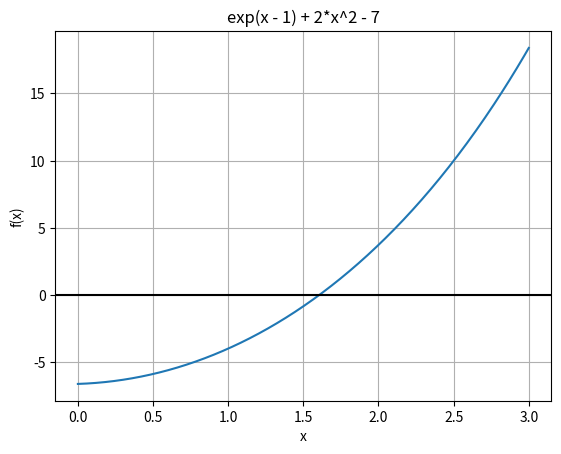

This figure's Python source: (Note: this script raises an exception after producing the figure.)
import numpy as np
import pandas as pd
import matplotlib.pyplot as plt
from math import *
from pathlib import Path

if not Path.exists(Path(r'Lab1\Results')):
    Path.mkdir(Path(r'Lab1\Results'))

pd.options.display.float_format = '{:.8f}'.format
FUNCTION = 'exp(x - 1) + 2*x^2 - 7'


def logger(file_name: str, data: list[int], interval: tuple[int, int]) -> pd.Series:
    result = pd.DataFrame({'x': data})
    with open(fr'Lab1\Results\{file_name}.csv', 'w') as file:
        result.to_csv(path_or_buf=file, sep='\t', lineterminator='\n')
    # print(result)
    return pd.DataFrame({'Метод решения': [file_name],
        'Выбранный интервал [a,b]': [str(interval)[1:-1]],
        'Полученное решение': [data[-1]],
        'Количество итераций': [len(data)]})

def f(x: float) -> float:
    return np.exp(x - 1) + 2*x**2 - 7

def df(x: float) -> float:
    return np.exp(x - 1) + 4*x

def ddf(x: float) -> float:
    return np.exp(x - 1) + 4


a0, b0 = 0, 3
n = (b0 - a0) * 100
step = 0.25
x_val = np.arange(a0, b0+step, step)
y_val = f(x_val)
print("Результаты расчетов")
print(f"a={a0}, b={b0}, n={(b0+step- a0) / step}")
print(pd.DataFrame({'x': x_val, 'f(x)': y_val}))
print("\n" * 2)
x_val = np.linspace(a0, b0, n)
y_val = f(x_val)


plt.figure()
plt.plot(x_val, y_val)
plt.axhline(0, color='black')
plt.grid()
plt.title(FUNCTION)
plt.xlabel('x')
plt.ylabel('f(x)')
plt.savefig(r'Lab1/Results/1.png')


a, b = 1, 2
eps = 1e-7
h = 1e-5
full_result = pd.DataFrame(columns=['Метод решения', 'Выбранный интервал [a,b]', 'Полученное решение', 'Количество итераций'])


# Метод Ньютона
x = a if f(a) * ddf(a) > 0 else b
result = [f'{x:.8f}']
while abs(f(x)) > eps:
    x = x - f(x) / df(x)
    result.append(f'{x:.8f}')
full_result = pd.concat([full_result, logger('Newton method', result, (a, b))], ignore_index=True)


# Метод хорд
x = b
result = [f'{x:.8f}']
while abs(f(x)) > eps: 
    x = x - f(x) * (x - a) / (f(x) - f(a))
    result.append(f'{x:.8f}')
full_result = pd.concat([full_result, logger('Chords method', result, (a, b))], ignore_index=True)


# Метод секущих
x0, x1 = a, b
result = [f'{x0:.8f}']
while abs(f(x1)) > eps: 
    x2 = x1 - f(x1) * (x1 - x0) / (f(x1) - f(x0)) 
    x0, x1 = x1, x2
    result.append(f'{x1:.8f}') 
full_result = pd.concat([full_result, logger('Secants method', result, (a, b))], ignore_index=True)


# Конечноразностный метод Ньютона
x = a 
result = [f'{x:.8f}']
while abs(f(x)) > eps:
    x = x - h * f(x) / (f(x + h) - f(x))
    result.append(f'{x:.8f}')
full_result = pd.concat([full_result, logger('Finite differential Newton method', result, (a, b))], ignore_index=True)


# Метод Стеффенсена
x = 1.4
result = [f'{x:.8f}']
while abs(f(x)) > eps: 
        x = x - f(x)**2 / (f(x + f(x)) - f(x))
        result.append(f'{x:.8f}')
full_result = pd.concat([full_result, logger('Steffensen method', result, (1.4, b))], ignore_index=True)


# Метод релаксации
theta = 0.1
x = b
max_iter = 10000 
result = [f'{x:.8f}']
for _ in range(max_iter): 
    x1 = x - theta * f(x)
    result.append(f'{x1:.8f}')
    if abs(x1 - x) < eps:
        break
    x = x1
full_result = pd.concat([full_result, logger('Relaxation method', result, (a, b))], ignore_index=True)


# Итоги
with open(r'Lab1\Results\Results.csv', 'w', encoding='utf-8') as file:
    full_result.to_csv(path_or_buf=file, index=False, lineterminator='\n')
print(full_result)
